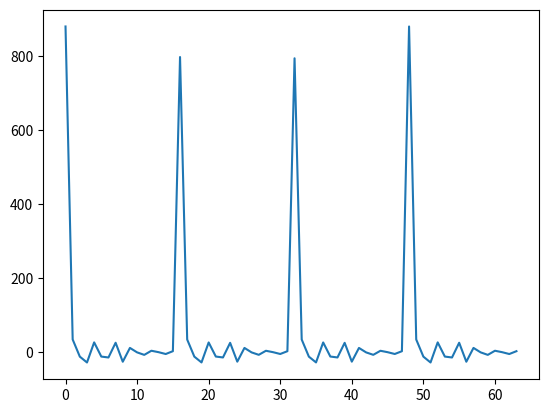

This figure's Python source:
import numpy as np
import matplotlib.pyplot as plt
import math
from scipy.fftpack import dct

fft_size = 512
wave = [32767 if i > (fft_size / 2)-3 and  i < (fft_size / 2)+3 else 0 for i in range(fft_size)]

signal = []
signal.extend(wave)
signal.extend(wave)
signal.extend(wave)
signal.extend(wave)

total_frames = len(signal) // fft_size
frame_step = 170

frames = []
curr_frame_start = 0
for _ in range(total_frames):
    frame = []
    for index in range(fft_size):
        frame.append(float(signal[curr_frame_start + index]))
    frames.append(frame)
    curr_frame_start += 170

#####################################
frames = np.array(frames)

window_length = frames.shape[1]
n = np.arange(0, window_length)

# set window coefficients
h = 0.54 - 0.46 * np.cos(2 * np.pi * n / (window_length - 1))

# perform windowing
frames *= h
#frames /= 256
##################################

frames_fft = []
for frame in frames:
    fft_frame = np.fft.fft(frame)
    fft_frame.real = fft_frame.real* fft_frame.real
    fft_frame.imag = fft_frame.imag * fft_frame.imag
    magnitudes = fft_frame.real + fft_frame.imag
    magnitudes /= fft_size // 2
    magnitudes *= 256
    frames_fft.append(magnitudes)

print(len(frames_fft[0]))

###################################

def hz2mel(f):
    return 2595 * math.log10(1.0 + f / 700.0)

def mel2hz(mel):
    return 700.0 * (10.0**(mel / 2595.0) - 1.0)

numfilters = 16
lowf = hz2mel(50)
highf = hz2mel(6500)
sf = 16000
nfft = 257
precision = 8
centre_freqs = [mel2hz(lowf + (highf - lowf)/(numfilters + 1)*i) for i in range(numfilters + 2)]
fft_bin_freqs = [sf/2.0/(nfft - 1)*i for i in range(nfft)]

fbank = []
for filt in range(numfilters):
    curr_filter = []
    for i in range(nfft):
        if fft_bin_freqs[i] < centre_freqs[filt]:
            curr_filter.append(0)
        elif fft_bin_freqs[i] <= centre_freqs[filt + 1]:
            curr_filter.append((fft_bin_freqs[i] - centre_freqs[filt]) / (centre_freqs[filt + 1] - centre_freqs[filt]))
        elif fft_bin_freqs[i] <= centre_freqs[filt + 2]:
            curr_filter.append((centre_freqs[filt + 2] - fft_bin_freqs[i]) / (centre_freqs[filt + 2] - centre_freqs[filt + 1]))
        else:
            curr_filter.append(0)
    fbank.append(curr_filter)

frame_coeffs = []
for frame in frames_fft:
    coeffs = []
    for i in range(len(fbank)):
        coeffs.append(0)
        for j in range(len(fbank[0])):
            coeffs[i] += fbank[i][j] * frame[j]
        if coeffs[i] < 1.0:
            coeffs[i] = 1.0
    frame_coeffs.append(coeffs)

#####################################

log_frames = np.log10(frame_coeffs)

print(log_frames)
print()
print()


#####################################

frames_dct = np.array(dct(log_frames, 2))

print(frames_dct)
print()
print()

#####################################

lifted_coeffs = np.zeros(frames_dct.shape)

n = np.arange(1, lifted_coeffs.shape[1] + 1)
D = 22
w = 1 + (D / 2) * np.sin(np.pi * n / D)

# lift coefficients
lifted_coeffs = frames_dct * w

print(lifted_coeffs)

#####################################

final_coeffs = lifted_coeffs.flatten()   
x_axis = [i for i in range(len(final_coeffs))]

#final_coeffs = np.array(frame_coeffs).flatten()   
#x_axis = [i for i in range(len(final_coeffs))]

plt.plot(x_axis, final_coeffs)
plt.show()

